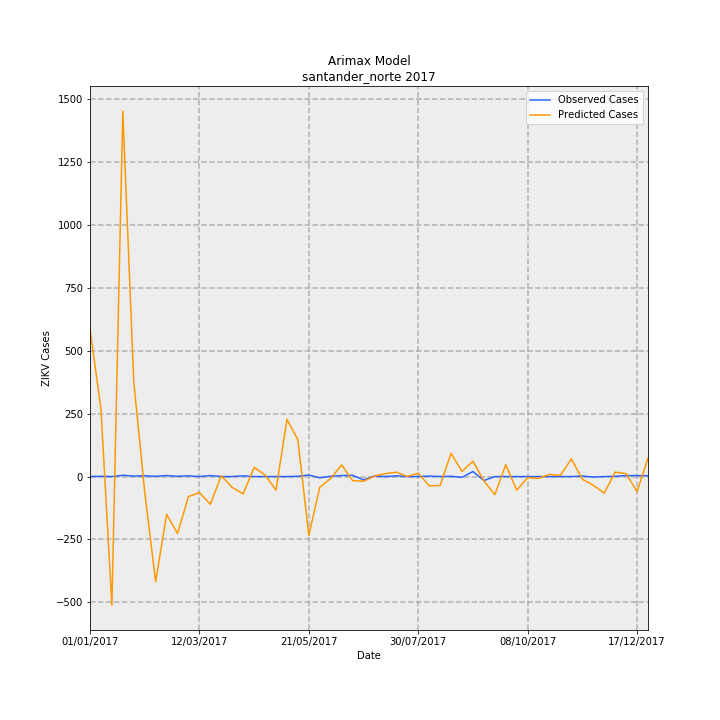

Source data for this figure (header and first rows):
Date, predictions_incidence, observed_incidence, Predicted Cases, Observed Cases, error
01/01/2017, 43.34, 0.0, 587.6, 0.0, -587.6
08/01/2017, 19.85, 0.07376, 269.1, 1, -268.1
15/01/2017, -37.77, 0.0, -512, 0.0, 512
22/01/2017, 107.2, 0.3688, 1454, 5.0, -1449
29/01/2017, 27.79, 0.1475, 376.8, 2, -374.8
05/02/2017, -4.485, 0.2213, -60.81, 3, 63.81
12/02/2017, -30.85, 0.07376, -418.2, 1, 419.2
19/02/2017, -11.09, 0.295, -150.3, 4, 154.3
26/02/2017, -16.7, 0.07376, -226.4, 1, 227.4
05/03/2017, -5.883, 0.2213, -79.76, 3, 82.76
12/03/2017, -4.687, 0.0, -63.55, 0.0, 63.55
19/03/2017, -8.128, 0.295, -110.2, 4, 114.2
26/03/2017, 0.2336, 0.0, 3.167, 0.0, -3.167
02/04/2017, -3.193, 0.0, -43.29, 0.0, 43.29
09/04/2017, -5.08, 0.2213, -68.87, 3, 71.87
16/04/2017, 2.7, 0.0, 36.6, 0.0, -36.6
23/04/2017, 0.4604, 0.0, 6.242, 0.0, -6.242
30/04/2017, -3.952, 0.0, -53.58, 0.0, 53.58
07/05/2017, 16.79, 0.0, 227.6, 0.0, -227.6
14/05/2017, 10.78, 0.07376, 146.1, 1, -145.1
21/05/2017, -17.25, 0.4426, -233.9, 6, 239.9
28/05/2017, -3.141, -0.3688, -42.58, -5.0, 37.58
04/06/2017, -0.5606, 0.07376, -7.6, 1, 8.6
11/06/2017, 3.408, 0.295, 46.2, 4, -42.2
18/06/2017, -1.188, 0.3688, -16.1, 5.0, 21.1
25/06/2017, -1.378, -0.9589, -18.68, -13, 5.684
02/07/2017, 0.1591, 0.1475, 2.157, 2, -0.1575
09/07/2017, 0.8681, 0.0, 11.77, 0.0, -11.77
16/07/2017, 1.285, 0.2213, 17.43, 3, -14.43
23/07/2017, 0.03597, 0.0, 0.4877, 0.0, -0.4877
30/07/2017, 1.003, 0.0, 13.6, 0.0, -13.6
06/08/2017, -2.725, 0.1475, -36.94, 2, 38.94
13/08/2017, -2.617, 0.0, -35.48, 0.0, 35.48
20/08/2017, 6.835, 0.07376, 92.67, 1, -91.67
27/08/2017, 1.499, -0.2213, 20.32, -3, -23.32
03/09/2017, 4.504, 1.475, 61.07, 20.0, -41.07
10/09/2017, -1.283, -1.18, -17.4, -16, 1.398
17/09/2017, -5.324, 0.0, -72.17, 0.0, 72.17
24/09/2017, 3.487, 0.0, 47.28, 0.0, -47.28
01/10/2017, -4.02, 0.0, -54.51, 0.0, 54.51
08/10/2017, -0.2945, 0.0, -3.992, 0.0, 3.992
15/10/2017, -0.5382, 0.0, -7.297, 0.0, 7.297
22/10/2017, 0.6378, 0.0, 8.647, 0.0, -8.647
29/10/2017, 0.3593, 0.0, 4.871, 0.0, -4.871
05/11/2017, 5.184, 0.0, 70.28, 0.0, -70.28
12/11/2017, -0.7895, 0.1475, -10.7, 2, 12.7
19/11/2017, -2.555, -0.1475, -34.63, -2, 32.63
26/11/2017, -4.868, 0.0, -66, 0.0, 66
03/12/2017, 1.287, 0.07376, 17.45, 1, -16.45
10/12/2017, 0.8495, 0.295, 11.52, 4, -7.517
17/12/2017, -4.424, 0.295, -59.97, 4, 63.97
24/12/2017, 5.437, 0.2213, 73.72, 3, -70.72
